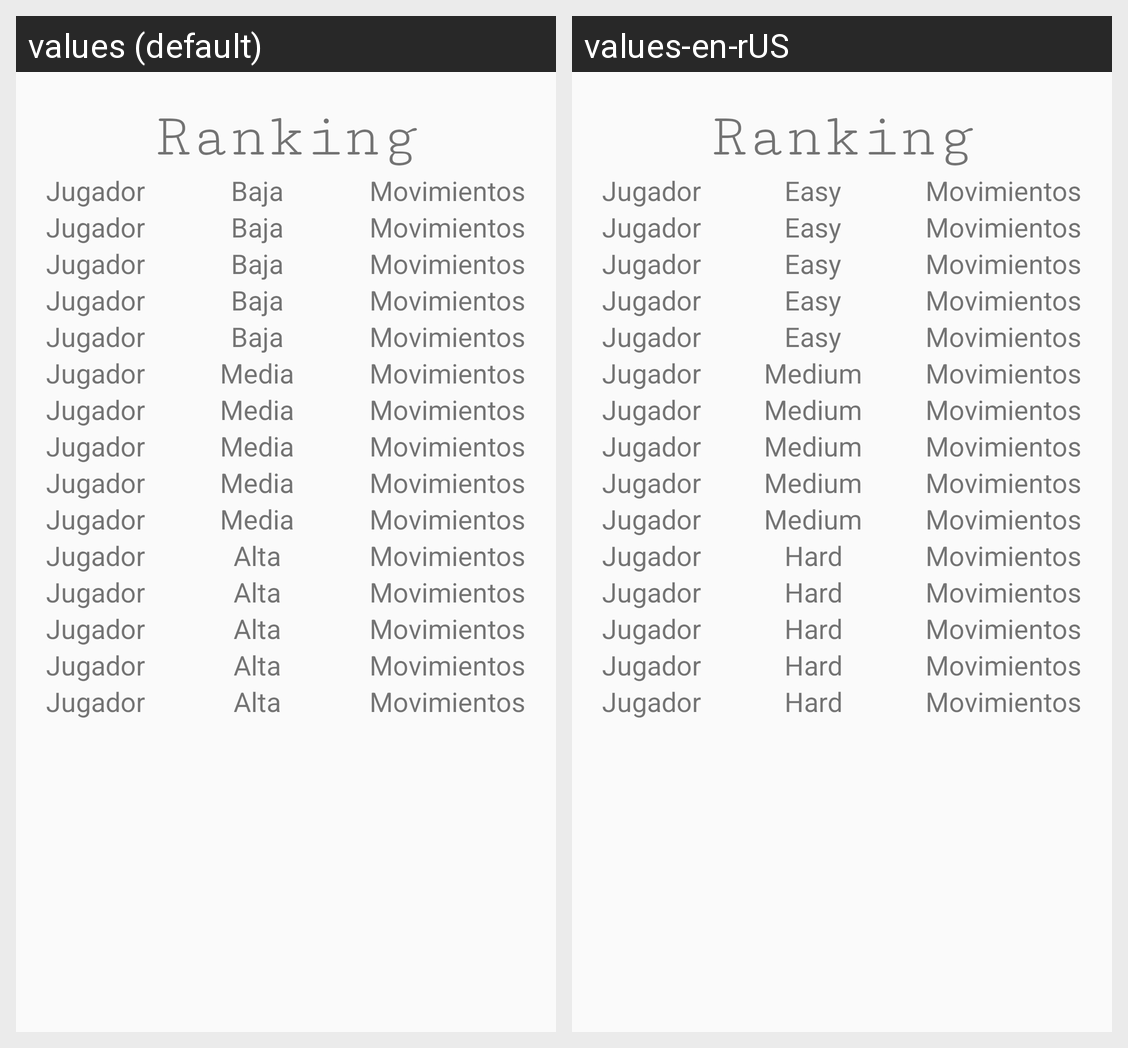

Translations of the strings shown on this Android screen, per locale in the grid:
Android screen res/layout/activity_ranking.xml rendered under 2 locales, left to right: values (default), values-en-rUS. Device: Nexus 5 (rendered at 1080×1920; each locale shown at half size, 540×960, under a caption strip naming it); theme AppTheme.
Strings drawn on this screen, with the default value and each locale's value (text and hints the layout hard-codes, and strings that could not be matched under every locale, appear in the picture but are not listed):

Baja
  values: Baja
  values-en-rUS: Easy

Media
  values: Media
  values-en-rUS: Medium

Alta
  values: Alta
  values-en-rUS: Hard
